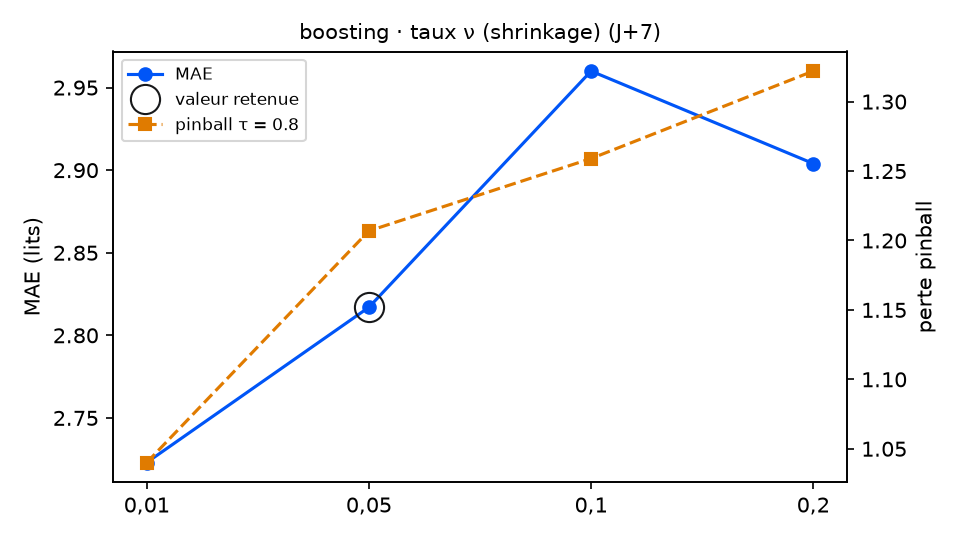

The table this chart was drawn from, first rows:
variante; MAE; RMSE; biais; pinball τ=0.8; couverture 90 %; temps (s); DM p (pinball τ=0.8); p Holm; vs choix retenu
taux_boosting = 0,01; 2.723; 3.257; -1.206; 1.04; 80.2; 9.5; 0.0019; 0.0057; meilleur
taux_boosting = 0,05 (retenu); 2.817; 3.386; -1.163; 1.207; 67.2; 9.3; ; ; — choix retenu
taux_boosting = 0,1; 2.96; 3.551; -1.364; 1.259; 62.1; 9.4; 0.166; 0.166; équivalent
taux_boosting = 0,2; 2.904; 3.493; -1.385; 1.322; 55.4; 9.5; 0.0025; 0.0057; moins bon
